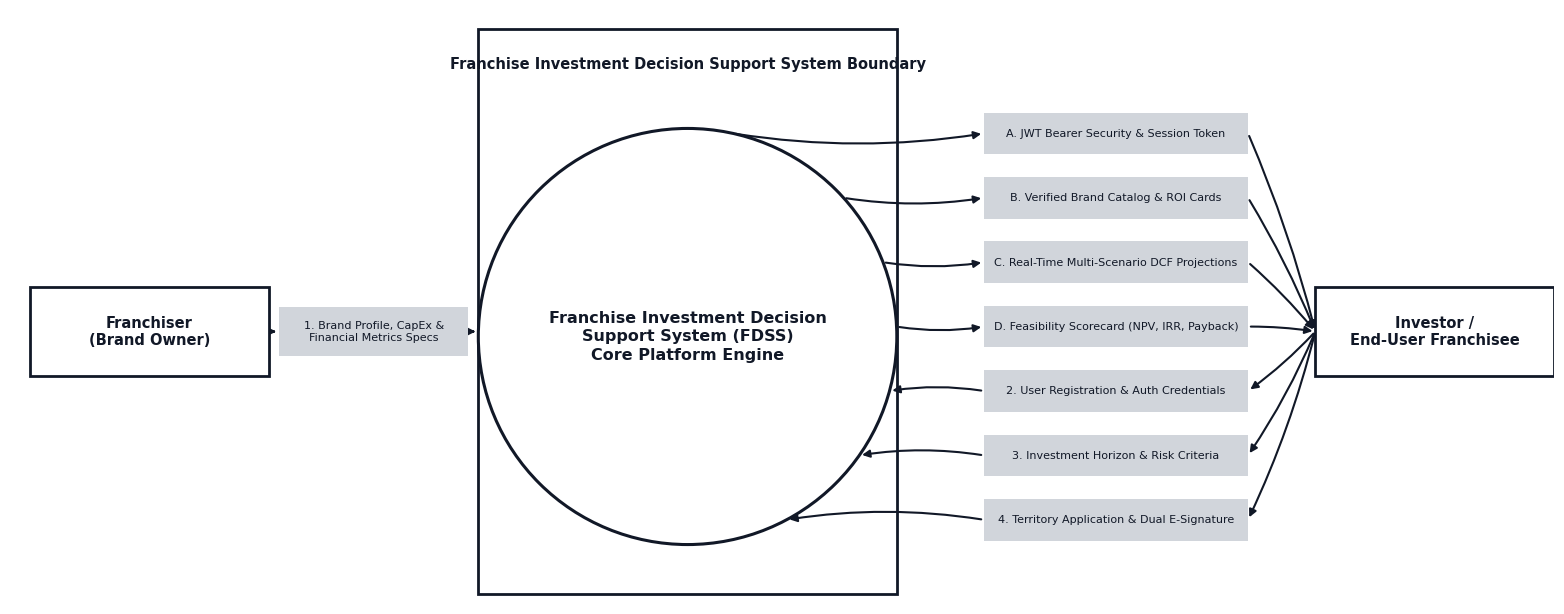
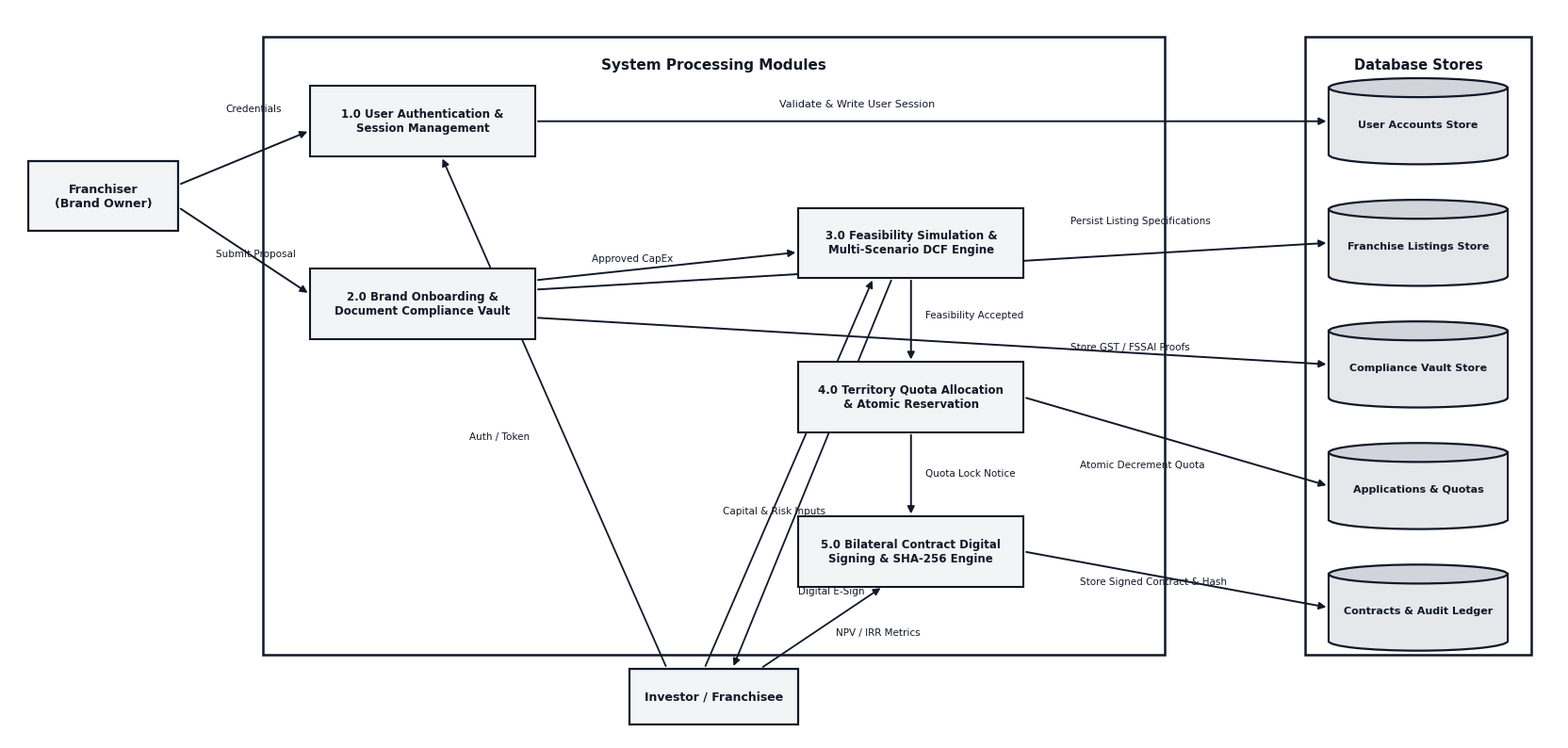
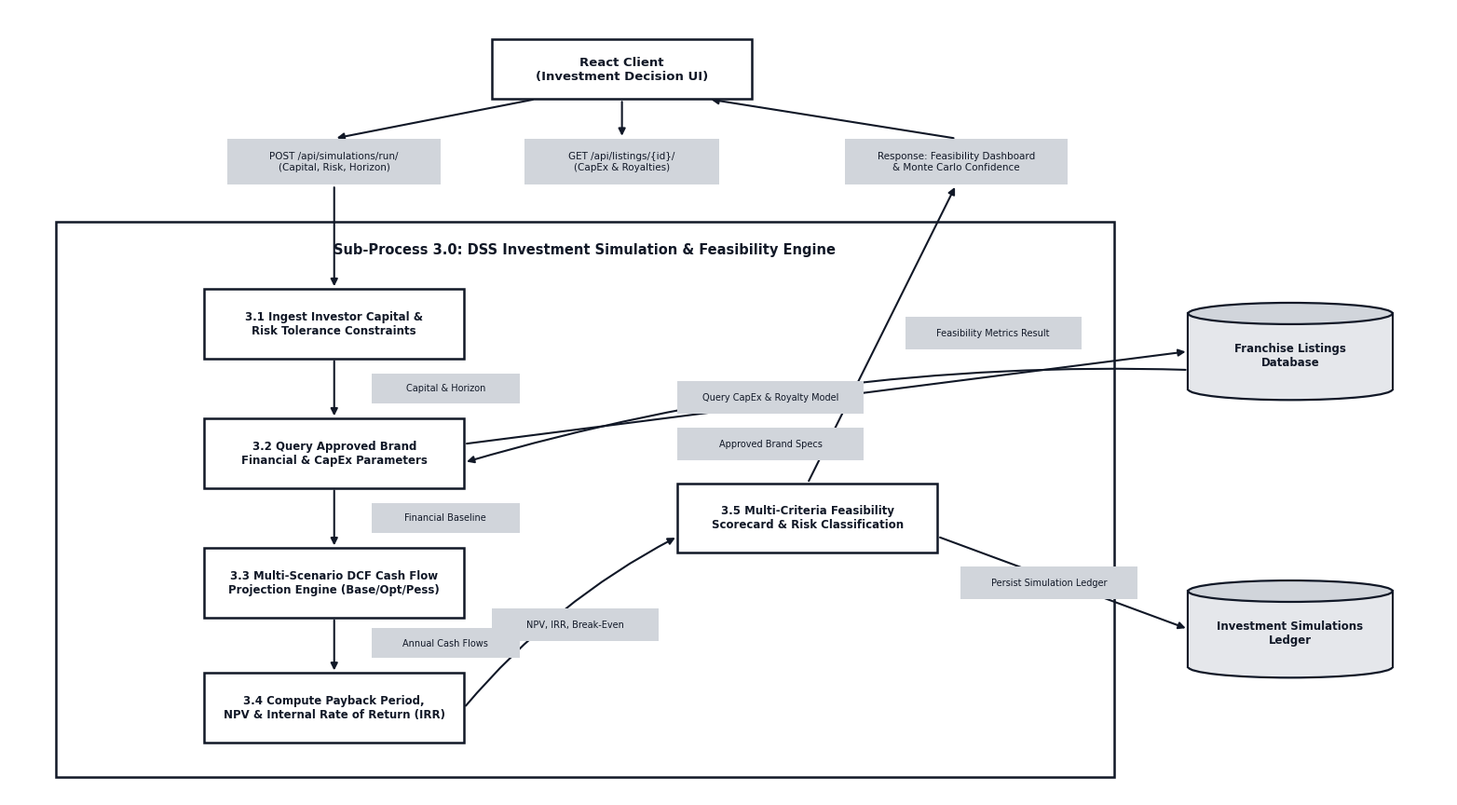

Reproduce these figures in Python, in order.
import os
import matplotlib.pyplot as plt
import matplotlib.patches as patches
from matplotlib.patches import Ellipse, Rectangle, Circle, FancyArrowPatch
import numpy as np

OUTPUT_DIR = r"c:\Users\ganes\OneDrive\Desktop\franchise-investment-decision-support-system\report_diagrams"
os.makedirs(OUTPUT_DIR, exist_ok=True)

FONT_FAMILY = 'DejaVu Sans'
COLOR_BG = '#FFFFFF'
COLOR_BORDER = '#111827'       # Dark crisp border (demo report)
COLOR_MODULE_FILL = '#F3F4F6'  # Demo report process block fill
COLOR_BADGE_FILL = '#D1D5DB'   # Demo report gray badge fill
COLOR_BADGE_TEXT = '#111827'
COLOR_TEXT = '#111827'
COLOR_CYLINDER_FILL = '#E5E7EB'
COLOR_CYLINDER_TOP = '#D1D5DB'

def draw_cylinder(ax, x, y, w, h, label, font_size=8.5, bold=True):
    """Draws a clean 3D database cylinder matching demo report style."""
    r_h = h * 0.22
    rect = Rectangle((x - w/2, y - h/2 + r_h/2), w, h - r_h,
                     facecolor=COLOR_CYLINDER_FILL, edgecolor=COLOR_BORDER, linewidth=1.6, zorder=3)
    ax.add_patch(rect)
    bottom_ellipse = Ellipse((x, y - h/2 + r_h/2), w, r_h,
                             facecolor=COLOR_CYLINDER_FILL, edgecolor=COLOR_BORDER, linewidth=1.6, zorder=3)
    ax.add_patch(bottom_ellipse)
    rect_inner = Rectangle((x - w/2 + 0.05, y - h/2 + r_h/2), w - 0.1, h - r_h,
                           facecolor=COLOR_CYLINDER_FILL, edgecolor='none', zorder=4)
    ax.add_patch(rect_inner)
    top_ellipse = Ellipse((x, y + h/2 - r_h/2), w, r_h,
                          facecolor=COLOR_CYLINDER_TOP, edgecolor=COLOR_BORDER, linewidth=1.6, zorder=5)
    ax.add_patch(top_ellipse)
    ax.text(x, y - 0.04*h, label, ha='center', va='center', fontsize=font_size,
            fontfamily=FONT_FAMILY, fontweight='bold' if bold else 'normal',
            color=COLOR_TEXT, zorder=7, multialignment='center')

def draw_badge(ax, x, y, w, h, text, font_size=8.0, bold=False):
    """Draws a rectangular gray label badge matching demo report style."""
    rect = Rectangle((x - w/2, y - h/2), w, h,
                     facecolor=COLOR_BADGE_FILL, edgecolor='none', zorder=8)
    ax.add_patch(rect)
    ax.text(x, y, text, ha='center', va='center', fontsize=font_size,
            fontfamily=FONT_FAMILY, fontweight='bold' if bold else 'normal',
            color=COLOR_BADGE_TEXT, zorder=9, multialignment='center')

def draw_arrow(ax, start, end, rad=0.0, lw=1.5, color=COLOR_BORDER):
    """Draws a clean directed arrow matching demo report style."""
    arrow = FancyArrowPatch(
        start, end,
        connectionstyle=f"arc3,rad={rad}",
        arrowstyle='-|>',
        mutation_scale=11,
        linewidth=lw,
        color=color,
        zorder=2
    )
    ax.add_patch(arrow)

# ==============================================================================
# 1. LEVEL 0 DFD (Context Diagram - Identical to p26_img2.png)
# ==============================================================================
def generate_dfd_level0():
    fig, ax = plt.subplots(figsize=(15.5, 6.0), dpi=200)
    fig.patch.set_facecolor(COLOR_BG)
    ax.set_facecolor(COLOR_BG)
    ax.set_xlim(0, 155)
    ax.set_ylim(0, 60)
    ax.axis('off')

    # Central System Boundary Rectangle
    sb_w, sb_h = 42, 57
    sb_x, sb_y = 68, 29.5
    rect_sb = Rectangle((sb_x - sb_w/2, sb_y - sb_h/2), sb_w, sb_h,
                        facecolor='#FFFFFF', edgecolor=COLOR_BORDER, linewidth=2.0, zorder=1)
    ax.add_patch(rect_sb)
    # Centered title safely inside boundary
    ax.text(sb_x, sb_y + sb_h/2 - 3.5, "Franchise Investment Decision Support System Boundary",
            ha='center', va='center', fontsize=10.5, fontfamily=FONT_FAMILY, fontweight='bold',
            color=COLOR_TEXT, zorder=6)

    # Core Engine Circle inside System Boundary
    circle_r = 21.0
    circle = Circle((sb_x, sb_y - 2.5), circle_r,
                    facecolor='#FFFFFF', edgecolor=COLOR_BORDER, linewidth=2.2, zorder=3)
    ax.add_patch(circle)
    ax.text(sb_x, sb_y - 2.5, "Franchise Investment Decision\nSupport System (FDSS)\nCore Platform Engine",
            ha='center', va='center', fontsize=11.5, fontfamily=FONT_FAMILY, fontweight='bold',
            color=COLOR_TEXT, zorder=7, multialignment='center', linespacing=1.3)

    # Left Entity: Franchiser (Brand Owner)
    ent_left_x, ent_left_y = 14, 27.5
    ent_w, ent_h = 24, 9.0
    rect_left = Rectangle((ent_left_x - ent_w/2, ent_left_y - ent_h/2), ent_w, ent_h,
                          facecolor='#FFFFFF', edgecolor=COLOR_BORDER, linewidth=2.0, zorder=3)
    ax.add_patch(rect_left)
    ax.text(ent_left_x, ent_left_y, "Franchiser\n(Brand Owner)",
            ha='center', va='center', fontsize=10.5, fontfamily=FONT_FAMILY, fontweight='bold',
            color=COLOR_TEXT, zorder=7, multialignment='center')

    # Flow from Franchiser to Core Engine
    badge_left_x, badge_left_y = 36.5, 27.5
    draw_badge(ax, badge_left_x, badge_left_y, 19, 5.0,
               "1. Brand Profile, CapEx &\nFinancial Metrics Specs", font_size=8.0)
    draw_arrow(ax, (ent_left_x + ent_w/2, ent_left_y), (badge_left_x - 9.5, badge_left_y), lw=1.6)
    draw_arrow(ax, (badge_left_x + 9.5, badge_left_y), (sb_x - circle_r, badge_left_y), lw=1.6)

    # Right Entity: Investor / End-User
    ent_right_x, ent_right_y = 143, 27.5
    rect_right = Rectangle((ent_right_x - ent_w/2, ent_right_y - ent_h/2), ent_w, ent_h,
                           facecolor='#FFFFFF', edgecolor=COLOR_BORDER, linewidth=2.0, zorder=3)
    ax.add_patch(rect_right)
    ax.text(ent_right_x, ent_right_y, "Investor /\nEnd-User Franchisee",
            ha='center', va='center', fontsize=10.5, fontfamily=FONT_FAMILY, fontweight='bold',
            color=COLOR_TEXT, zorder=7, multialignment='center')

    # Right Stack of 7 Gray Badges - Exact layout of p26_img2.png!
    b_x = 111
    b_w = 26.5
    b_h = 4.2
    badge_items = [
        (47.5, "A. JWT Bearer Security & Session Token", False),
        (41.0, "B. Verified Brand Catalog & ROI Cards", False),
        (34.5, "C. Real-Time Multi-Scenario DCF Projections", False),
        (28.0, "D. Feasibility Scorecard (NPV, IRR, Payback)", False),
        (21.5, "2. User Registration & Auth Credentials", True),
        (15.0, "3. Investment Horizon & Risk Criteria", True),
        (8.5,  "4. Territory Application & Dual E-Signature", True),
    ]

    circ_center_y = sb_y - 2.5
    for y_pos, b_text, is_input in badge_items:
        draw_badge(ax, b_x, y_pos, b_w, b_h, b_text, font_size=8.0)

        dy = y_pos - circ_center_y
        dx = np.sqrt(max(0, circle_r**2 - dy**2))
        circ_pt = (sb_x + dx, y_pos)
        ent_pt = (ent_right_x - ent_w/2, ent_right_y)

        if not is_input:
            rad_val = 0.08 if dy > 0 else -0.08
            draw_arrow(ax, circ_pt, (b_x - b_w/2, y_pos), rad=rad_val, lw=1.5)
            draw_arrow(ax, (b_x + b_w/2, y_pos), ent_pt, rad=-0.04 if dy > 0 else 0.04, lw=1.5)
        else:
            rad_val = 0.05 if dy > 0 else -0.05
            draw_arrow(ax, ent_pt, (b_x + b_w/2, y_pos), rad=rad_val, lw=1.5)
            draw_arrow(ax, (b_x - b_w/2, y_pos), circ_pt, rad=-0.08 if dy > 0 else 0.08, lw=1.5)

    plt.tight_layout(pad=0.2)
    output_path = os.path.join(OUTPUT_DIR, "fig_dfd_level0.png")
    plt.savefig(output_path, dpi=200, facecolor=COLOR_BG)
    plt.close()
    print("Generated:", output_path)

# ==============================================================================
# 2. LEVEL 1 DFD (Matching p27_img1.png Layout & Style)
# ==============================================================================
def generate_dfd_level1():
    fig, ax = plt.subplots(figsize=(16.5, 7.8), dpi=200)
    fig.patch.set_facecolor(COLOR_BG)
    ax.set_facecolor(COLOR_BG)
    ax.set_xlim(0, 165)
    ax.set_ylim(0, 78)
    ax.axis('off')

    # Left External Entity: Franchiser (Brand Owner)
    f_x, f_y = 10, 58
    f_w, f_h = 16, 7.5
    rect_f = Rectangle((f_x - f_w/2, f_y - f_h/2), f_w, f_h,
                       facecolor=COLOR_MODULE_FILL, edgecolor=COLOR_BORDER, linewidth=1.6, zorder=3)
    ax.add_patch(rect_f)
    ax.text(f_x, f_y, "Franchiser\n(Brand Owner)", ha='center', va='center',
            fontsize=9.0, fontfamily=FONT_FAMILY, fontweight='bold', color=COLOR_TEXT, zorder=7)

    # Bottom External Entity: Investor
    inv_x, inv_y = 75, 4.5
    inv_w, inv_h = 18, 6.0
    rect_inv = Rectangle((inv_x - inv_w/2, inv_y - inv_h/2), inv_w, inv_h,
                         facecolor=COLOR_MODULE_FILL, edgecolor=COLOR_BORDER, linewidth=1.6, zorder=3)
    ax.add_patch(rect_inv)
    ax.text(inv_x, inv_y, "Investor / Franchisee", ha='center', va='center',
            fontsize=9.0, fontfamily=FONT_FAMILY, fontweight='bold', color=COLOR_TEXT, zorder=7)

    # Central Box: System Processing Modules
    sm_x, sm_y = 75, 42
    sm_w, sm_h = 96, 66
    rect_sm = Rectangle((sm_x - sm_w/2, sm_y - sm_h/2), sm_w, sm_h,
                        facecolor='#FFFFFF', edgecolor=COLOR_BORDER, linewidth=1.8, zorder=1)
    ax.add_patch(rect_sm)
    ax.text(sm_x, sm_y + sm_h/2 - 3.0, "System Processing Modules",
            ha='center', va='center', fontsize=11, fontfamily=FONT_FAMILY, fontweight='bold',
            color=COLOR_TEXT, zorder=6)

    # Right Box: Database Stores
    db_box_x, db_box_y = 150, 42
    db_box_w, db_box_h = 24, 66
    rect_db = Rectangle((db_box_x - db_box_w/2, db_box_y - db_box_h/2), db_box_w, db_box_h,
                        facecolor='#FFFFFF', edgecolor=COLOR_BORDER, linewidth=1.8, zorder=1)
    ax.add_patch(rect_db)
    ax.text(db_box_x, db_box_y + db_box_h/2 - 3.0, "Database Stores",
            ha='center', va='center', fontsize=10.5, fontfamily=FONT_FAMILY, fontweight='bold',
            color=COLOR_TEXT, zorder=6)

    # 5 Cylinders stacked inside Database Stores (Exact 3D styling from demo report!)
    cyl_w, cyl_h = 19, 9.2
    cylinders = [
        (db_box_x, 66, "User Accounts Store"),
        (db_box_x, 53, "Franchise Listings Store"),
        (db_box_x, 40, "Compliance Vault Store"),
        (db_box_x, 27, "Applications & Quotas"),
        (db_box_x, 14, "Contracts & Audit Ledger")
    ]
    for cx, cy, clabel in cylinders:
        draw_cylinder(ax, cx, cy, cyl_w, cyl_h, clabel, font_size=8.0)

    # 5 Processing Modules
    mod_w, mod_h = 24, 7.5

    # Module 1.0
    m1_x, m1_y = 44, 66
    rect_m1 = Rectangle((m1_x - mod_w/2, m1_y - mod_h/2), mod_w, mod_h,
                        facecolor=COLOR_MODULE_FILL, edgecolor=COLOR_BORDER, linewidth=1.5, zorder=3)
    ax.add_patch(rect_m1)
    ax.text(m1_x, m1_y, "1.0 User Authentication &\nSession Management", ha='center', va='center',
            fontsize=8.5, fontfamily=FONT_FAMILY, fontweight='bold', color=COLOR_TEXT, zorder=7)

    # Module 2.0
    m2_x, m2_y = 44, 46.5
    rect_m2 = Rectangle((m2_x - mod_w/2, m2_y - mod_h/2), mod_w, mod_h,
                        facecolor=COLOR_MODULE_FILL, edgecolor=COLOR_BORDER, linewidth=1.5, zorder=3)
    ax.add_patch(rect_m2)
    ax.text(m2_x, m2_y, "2.0 Brand Onboarding &\nDocument Compliance Vault", ha='center', va='center',
            fontsize=8.5, fontfamily=FONT_FAMILY, fontweight='bold', color=COLOR_TEXT, zorder=7)

    # Module 3.0
    m3_x, m3_y = 96, 53
    rect_m3 = Rectangle((m3_x - mod_w/2, m3_y - mod_h/2), mod_w, mod_h,
                        facecolor=COLOR_MODULE_FILL, edgecolor=COLOR_BORDER, linewidth=1.5, zorder=3)
    ax.add_patch(rect_m3)
    ax.text(m3_x, m3_y, "3.0 Feasibility Simulation &\nMulti-Scenario DCF Engine", ha='center', va='center',
            fontsize=8.5, fontfamily=FONT_FAMILY, fontweight='bold', color=COLOR_TEXT, zorder=7)

    # Module 4.0
    m4_x, m4_y = 96, 36.5
    rect_m4 = Rectangle((m4_x - mod_w/2, m4_y - mod_h/2), mod_w, mod_h,
                        facecolor=COLOR_MODULE_FILL, edgecolor=COLOR_BORDER, linewidth=1.5, zorder=3)
    ax.add_patch(rect_m4)
    ax.text(m4_x, m4_y, "4.0 Territory Quota Allocation\n& Atomic Reservation", ha='center', va='center',
            fontsize=8.5, fontfamily=FONT_FAMILY, fontweight='bold', color=COLOR_TEXT, zorder=7)

    # Module 5.0
    m5_x, m5_y = 96, 20
    rect_m5 = Rectangle((m5_x - mod_w/2, m5_y - mod_h/2), mod_w, mod_h,
                        facecolor=COLOR_MODULE_FILL, edgecolor=COLOR_BORDER, linewidth=1.5, zorder=3)
    ax.add_patch(rect_m5)
    ax.text(m5_x, m5_y, "5.0 Bilateral Contract Digital\nSigning & SHA-256 Engine", ha='center', va='center',
            fontsize=8.5, fontfamily=FONT_FAMILY, fontweight='bold', color=COLOR_TEXT, zorder=7)

    # DIRECT ARROWS WITH CLEAN TEXT LABELS
    # 1. Franchiser to 1.0 & 2.0
    draw_arrow(ax, (f_x + f_w/2, f_y + 1.2), (m1_x - mod_w/2, m1_y - 1.0), lw=1.4)
    draw_arrow(ax, (f_x + f_w/2, f_y - 1.2), (m2_x - mod_w/2, m2_y + 1.0), lw=1.4)
    ax.text(23, 67, "Credentials", fontsize=7.5, fontfamily=FONT_FAMILY, color=COLOR_TEXT)
    ax.text(22, 51.5, "Submit Proposal", fontsize=7.5, fontfamily=FONT_FAMILY, color=COLOR_TEXT)

    # 2. Module 1.0 to User Accounts Store
    draw_arrow(ax, (m1_x + mod_w/2, m1_y), (db_box_x - cyl_w/2, 66), lw=1.4)
    ax.text(82, 67.5, "Validate & Write User Session", fontsize=8.0, fontfamily=FONT_FAMILY, color=COLOR_TEXT)

    # 3. Module 2.0 to Franchise Listings & Compliance stores
    draw_arrow(ax, (m2_x + mod_w/2, m2_y + 1.5), (db_box_x - cyl_w/2, 53), lw=1.4)
    ax.text(113, 55, "Persist Listing Specifications", fontsize=7.5, fontfamily=FONT_FAMILY, color=COLOR_TEXT)

    draw_arrow(ax, (m2_x + mod_w/2, m2_y - 1.5), (db_box_x - cyl_w/2, 40), lw=1.4)
    ax.text(113, 41.5, "Store GST / FSSAI Proofs", fontsize=7.5, fontfamily=FONT_FAMILY, color=COLOR_TEXT)

    # 4. Module 2.0 to 3.0 (Approved specs)
    draw_arrow(ax, (m2_x + mod_w/2, m2_y + 2.5), (m3_x - mod_w/2, m3_y - 1.0), lw=1.4)
    ax.text(62, 51.0, "Approved CapEx", fontsize=7.5, fontfamily=FONT_FAMILY, color=COLOR_TEXT)

    # 5. Module 3.0 to 4.0
    draw_arrow(ax, (m3_x, m3_y - mod_h/2), (m4_x, m4_y + mod_h/2), lw=1.4)
    ax.text(97.5, 45, "Feasibility Accepted", fontsize=7.5, fontfamily=FONT_FAMILY, color=COLOR_TEXT)

    # 6. Module 4.0 to Quotas store
    draw_arrow(ax, (m4_x + mod_w/2, m4_y), (db_box_x - cyl_w/2, 27), lw=1.4)
    ax.text(114, 29, "Atomic Decrement Quota", fontsize=7.5, fontfamily=FONT_FAMILY, color=COLOR_TEXT)

    # 7. Module 4.0 to 5.0
    draw_arrow(ax, (m4_x, m4_y - mod_h/2), (m5_x, m5_y + mod_h/2), lw=1.4)
    ax.text(97.5, 28, "Quota Lock Notice", fontsize=7.5, fontfamily=FONT_FAMILY, color=COLOR_TEXT)

    # 8. Module 5.0 to Contracts Ledger
    draw_arrow(ax, (m5_x + mod_w/2, m5_y), (db_box_x - cyl_w/2, 14), lw=1.4)
    ax.text(114, 16.5, "Store Signed Contract & Hash", fontsize=7.5, fontfamily=FONT_FAMILY, color=COLOR_TEXT)

    # 9. Investor connections to 1.0, 3.0, 4.0, 5.0 (clean fan out)
    draw_arrow(ax, (inv_x - 5, inv_y + inv_h/2), (m1_x + 2, m1_y - mod_h/2), lw=1.3)
    ax.text(49, 32, "Auth / Token", fontsize=7.5, fontfamily=FONT_FAMILY, color=COLOR_TEXT)

    draw_arrow(ax, (inv_x - 1, inv_y + inv_h/2), (m3_x - 4, m3_y - mod_h/2), lw=1.3)
    ax.text(76, 24, "Capital & Risk Inputs", fontsize=7.5, fontfamily=FONT_FAMILY, color=COLOR_TEXT)

    draw_arrow(ax, (m3_x - 2, m3_y - mod_h/2), (inv_x + 2, inv_y + inv_h/2), lw=1.3)
    ax.text(88, 11, "NPV / IRR Metrics", fontsize=7.5, fontfamily=FONT_FAMILY, color=COLOR_TEXT)

    draw_arrow(ax, (inv_x + 5, inv_y + inv_h/2), (m5_x - 3, m5_y - mod_h/2), lw=1.3)
    ax.text(84, 15.5, "Digital E-Sign", fontsize=7.5, fontfamily=FONT_FAMILY, color=COLOR_TEXT)

    plt.tight_layout(pad=0.2)
    output_path = os.path.join(OUTPUT_DIR, "fig_dfd_level1.png")
    plt.savefig(output_path, dpi=200, facecolor=COLOR_BG)
    plt.close()
    print("Generated:", output_path)

# ==============================================================================
# 3. LEVEL 2 DFD (Matching p27_img2.png Sub-Process Flow)
# ==============================================================================
def generate_dfd_level2():
    fig, ax = plt.subplots(figsize=(15.5, 8.5), dpi=200)
    fig.patch.set_facecolor(COLOR_BG)
    ax.set_facecolor(COLOR_BG)
    ax.set_xlim(0, 155)
    ax.set_ylim(0, 85)
    ax.axis('off')

    # Top Entity: React Client (Investment Decision UI)
    rc_x, rc_y = 66, 78.5
    rc_w, rc_h = 28, 6.5
    rect_rc = Rectangle((rc_x - rc_w/2, rc_y - rc_h/2), rc_w, rc_h,
                        facecolor='#FFFFFF', edgecolor=COLOR_BORDER, linewidth=1.8, zorder=3)
    ax.add_patch(rect_rc)
    ax.text(rc_x, rc_y, "React Client\n(Investment Decision UI)", ha='center', va='center',
            fontsize=9.5, fontfamily=FONT_FAMILY, fontweight='bold', color=COLOR_TEXT,
            zorder=7, multialignment='center')

    # REST API Badges below React Client
    draw_badge(ax, 35, 68.5, 23, 5.0, "POST /api/simulations/run/\n(Capital, Risk, Horizon)", font_size=7.5)
    draw_badge(ax, 66, 68.5, 21, 5.0, "GET /api/listings/{id}/\n(CapEx & Royalties)", font_size=7.5)
    draw_badge(ax, 102, 68.5, 24, 5.0, "Response: Feasibility Dashboard\n& Monte Carlo Confidence", font_size=7.5)

    # Arrows between React Client and Badges
    draw_arrow(ax, (rc_x - rc_w/3, rc_y - rc_h/2), (35, 71.0), lw=1.5)
    draw_arrow(ax, (rc_x, rc_y - rc_h/2), (66, 71.0), lw=1.5)
    draw_arrow(ax, (102, 71.0), (rc_x + rc_w/3, rc_y - rc_h/2), lw=1.5)

    # Sub-Process Boundary Box
    sp_x, sp_y = 62, 32
    sp_w, sp_h = 114, 60
    rect_sp = Rectangle((sp_x - sp_w/2, sp_y - sp_h/2), sp_w, sp_h,
                        facecolor='#FFFFFF', edgecolor=COLOR_BORDER, linewidth=1.8, zorder=1)
    ax.add_patch(rect_sp)
    ax.text(sp_x, sp_y + sp_h/2 - 3.0, "Sub-Process 3.0: DSS Investment Simulation & Feasibility Engine",
            ha='center', va='center', fontsize=10.5, fontfamily=FONT_FAMILY, fontweight='bold',
            color=COLOR_TEXT, zorder=6)

    # 5 Process Boxes inside (Crisp white rectangles with dark navy border, matching p27_img2.png!)
    box_w, box_h = 28, 7.5

    # 3.1
    b1_x, b1_y = 35, 51
    rect_b1 = Rectangle((b1_x - box_w/2, b1_y - box_h/2), box_w, box_h,
                        facecolor='#FFFFFF', edgecolor=COLOR_BORDER, linewidth=1.8, zorder=3)
    ax.add_patch(rect_b1)
    ax.text(b1_x, b1_y, "3.1 Ingest Investor Capital &\nRisk Tolerance Constraints", ha='center', va='center',
            fontsize=8.5, fontfamily=FONT_FAMILY, fontweight='bold', color=COLOR_TEXT, zorder=7)

    # 3.2
    b2_x, b2_y = 35, 37
    rect_b2 = Rectangle((b2_x - box_w/2, b2_y - box_h/2), box_w, box_h,
                        facecolor='#FFFFFF', edgecolor=COLOR_BORDER, linewidth=1.8, zorder=3)
    ax.add_patch(rect_b2)
    ax.text(b2_x, b2_y, "3.2 Query Approved Brand\nFinancial & CapEx Parameters", ha='center', va='center',
            fontsize=8.5, fontfamily=FONT_FAMILY, fontweight='bold', color=COLOR_TEXT, zorder=7)

    # 3.3
    b3_x, b3_y = 35, 23
    rect_b3 = Rectangle((b3_x - box_w/2, b3_y - box_h/2), box_w, box_h,
                        facecolor='#FFFFFF', edgecolor=COLOR_BORDER, linewidth=1.8, zorder=3)
    ax.add_patch(rect_b3)
    ax.text(b3_x, b3_y, "3.3 Multi-Scenario DCF Cash Flow\nProjection Engine (Base/Opt/Pess)", ha='center', va='center',
            fontsize=8.5, fontfamily=FONT_FAMILY, fontweight='bold', color=COLOR_TEXT, zorder=7)

    # 3.4
    b4_x, b4_y = 35, 9.5
    rect_b4 = Rectangle((b4_x - box_w/2, b4_y - box_h/2), box_w, box_h,
                        facecolor='#FFFFFF', edgecolor=COLOR_BORDER, linewidth=1.8, zorder=3)
    ax.add_patch(rect_b4)
    ax.text(b4_x, b4_y, "3.4 Compute Payback Period,\nNPV & Internal Rate of Return (IRR)", ha='center', va='center',
            fontsize=8.5, fontfamily=FONT_FAMILY, fontweight='bold', color=COLOR_TEXT, zorder=7)

    # 3.5 (Right-center)
    b5_x, b5_y = 86, 30
    rect_b5 = Rectangle((b5_x - box_w/2, b5_y - box_h/2), box_w, box_h,
                        facecolor='#FFFFFF', edgecolor=COLOR_BORDER, linewidth=1.8, zorder=3)
    ax.add_patch(rect_b5)
    ax.text(b5_x, b5_y, "3.5 Multi-Criteria Feasibility\nScorecard & Risk Classification", ha='center', va='center',
            fontsize=8.5, fontfamily=FONT_FAMILY, fontweight='bold', color=COLOR_TEXT, zorder=7)

    # 2 Databases on the right (matching p27_img2.png)
    db_w, db_h = 22, 10.5
    draw_cylinder(ax, 138, 48, db_w, db_h, "Franchise Listings\nDatabase", font_size=8.5)
    draw_cylinder(ax, 138, 18, db_w, db_h, "Investment Simulations\nLedger", font_size=8.5)

    # Connections and Flow Badges
    # API badge 1 to 3.1
    draw_arrow(ax, (35, 66.0), (b1_x, b1_y + box_h/2), lw=1.5)

    # 3.1 to 3.2
    draw_arrow(ax, (b1_x, b1_y - box_h/2), (b2_x, b2_y + box_h/2), lw=1.5)
    draw_badge(ax, 47, 44.0, 16, 3.2, "Capital & Horizon", font_size=7.0)

    # 3.2 to 3.3
    draw_arrow(ax, (b2_x, b2_y - box_h/2), (b3_x, b3_y + box_h/2), lw=1.5)
    draw_badge(ax, 47, 30.0, 16, 3.2, "Financial Baseline", font_size=7.0)

    # 3.3 to 3.4
    draw_arrow(ax, (b3_x, b3_y - box_h/2), (b4_x, b4_y + box_h/2), lw=1.5)
    draw_badge(ax, 47, 16.5, 16, 3.2, "Annual Cash Flows", font_size=7.0)

    # 3.4 to 3.5
    draw_arrow(ax, (b4_x + box_w/2, b4_y), (b5_x - box_w/2, b5_y - 2), rad=-0.1, lw=1.5)
    draw_badge(ax, 61, 18.5, 18, 3.5, "NPV, IRR, Break-Even", font_size=7.0)

    # 3.2 to Database 1 (query)
    draw_arrow(ax, (b2_x + box_w/2, b2_y + 1), (138 - db_w/2, 48), lw=1.5)
    draw_badge(ax, 82, 43, 20, 3.5, "Query CapEx & Royalty Model", font_size=7.0)

    # Database 1 to 3.2 (return specs)
    draw_arrow(ax, (138 - db_w/2, 46), (b2_x + box_w/2, b2_y - 1), rad=0.08, lw=1.5)
    draw_badge(ax, 82, 38, 20, 3.5, "Approved Brand Specs", font_size=7.0)

    # 3.5 to Database 2 (persist)
    draw_arrow(ax, (b5_x + box_w/2, b5_y - 2), (138 - db_w/2, 18), lw=1.5)
    draw_badge(ax, 112, 23, 19, 3.5, "Persist Simulation Ledger", font_size=7.0)

    # 3.5 to API badge 3 (return to client)
    draw_arrow(ax, (b5_x, b5_y + box_h/2), (102, 66.0), lw=1.5)
    draw_badge(ax, 106, 50, 19, 3.5, "Feasibility Metrics Result", font_size=7.0)

    plt.tight_layout(pad=0.2)
    output_path = os.path.join(OUTPUT_DIR, "fig_dfd_level2.png")
    plt.savefig(output_path, dpi=200, facecolor=COLOR_BG)
    plt.close()
    print("Generated:", output_path)

if __name__ == "__main__":
    generate_dfd_level0()
    generate_dfd_level1()
    generate_dfd_level2()
